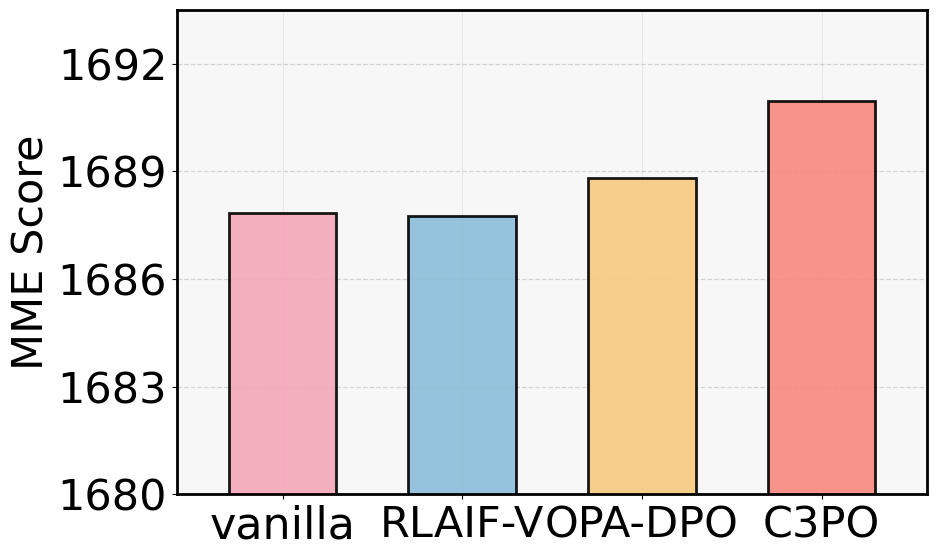

The matplotlib source for this figure:
import os
import matplotlib.pyplot as plt
import numpy as np
from matplotlib import font_manager
from matplotlib.ticker import MultipleLocator

plt.rcParams["font.family"] = "Times New Roman"

plt.rcParams['mathtext.fontset'] = 'stix'

methods = ["vanilla", "RLAIF-V", "OPA-DPO", "C3PO"]
mme_data = [1687.85, 1687.76, 1688.81, 1690.96]
palette = {"vanilla": "#F4A7B9", "RLAIF-V": "#8ABDD9", "OPA-DPO": "#F7C97E", "C3PO": "#F7887F"}
colors = [palette[m] for m in methods]

def _font(size: int) -> font_manager.FontProperties:
    return font_manager.FontProperties(family="Times New Roman", size=size)

def main():
    fig, ax = plt.subplots(figsize=(9.2, 5.4))
    fig.patch.set_facecolor((1, 1, 1))
    ax.set_facecolor((247/255, 247/255, 247/255))
    x = np.arange(len(methods))
    bar_width = 0.6

    bars = ax.bar(x, mme_data, width=bar_width, color=colors, 
                  edgecolor="black", linewidth=2.0, alpha=0.9)

    for bar in bars:
        pass

    ax.set_ylabel("MME Score", fontproperties=_font(31))
    ax.set_xticks(x)
    xticks = ax.set_xticklabels(methods, fontproperties=_font(31))
    xticks[0].set_fontproperties(_font(32))
    ax.tick_params(axis='y', labelsize=31)
    ax.yaxis.set_major_locator(MultipleLocator(base=3))
    ax.margins(x=0.08)
    
    ax.set_ylim(1680, 1693.5) 

    for spine in ax.spines.values():
        spine.set_visible(True)
        spine.set_color('black')
        spine.set_linewidth(2.0)

    ax.set_axisbelow(True)
    ax.grid(True, axis='y', linestyle='--', alpha=0.5, linewidth=0.9, zorder=0)
    ax.grid(True, axis='x', linestyle='-', alpha=0.2, linewidth=0.8, zorder=0) 

    fig.tight_layout(pad=0.1)
    
    out_dir = "bench_plots"
    os.makedirs(out_dir, exist_ok=True)

    fig.savefig(os.path.join(out_dir, "mme_bar.png"), dpi=300, bbox_inches='tight')
    fig.savefig(os.path.join(out_dir, "mme_bar.pdf"), dpi=300, bbox_inches='tight')
    plt.close(fig)

if __name__ == "__main__":
    main()
